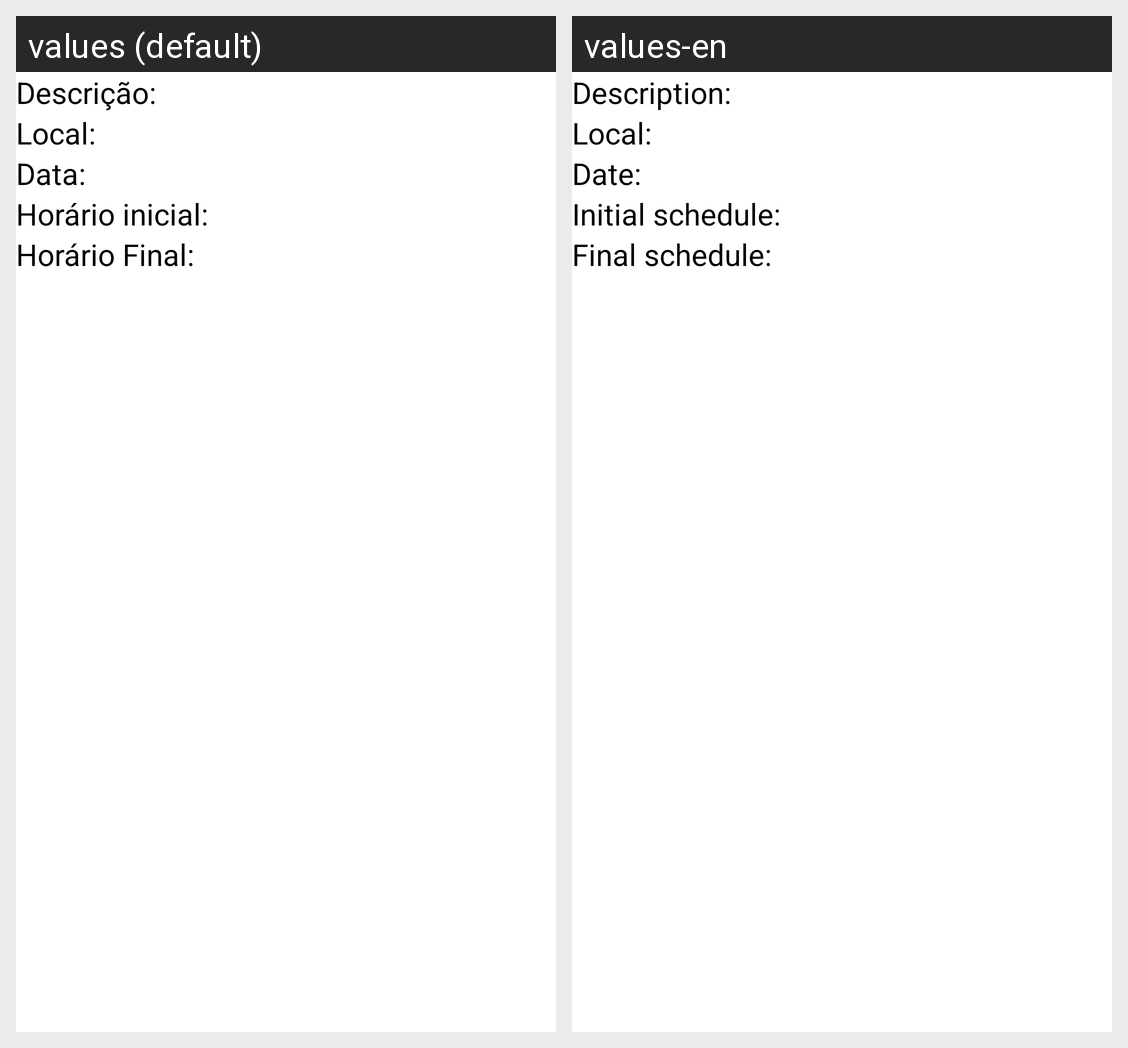

The same Android screen rendered under two of its app's locales, left to right. List the strings drawn on it with the default value and each locale's translation.
Android screen res/layout/layout_eventos.xml rendered under 2 locales, left to right: values (default), values-en. Device: Nexus 5 (rendered at 1080×1920; each locale shown at half size, 540×960, under a caption strip naming it); theme Theme.HelpToTraveler.
Strings drawn on this screen, with the default value and each locale's value (text and hints the layout hard-codes, and strings that could not be matched under every locale, appear in the picture but are not listed):

descricaoEvento
  values: Descrição:
  values-en: Description:

localEvento
  values: Local:
  values-en: Local:

dataEvento
  values: Data:
  values-en: Date:

horarioIEvento
  values: Horário inicial:
  values-en: Initial schedule:

horarioFEvento
  values: Horário Final:
  values-en: Final schedule:
